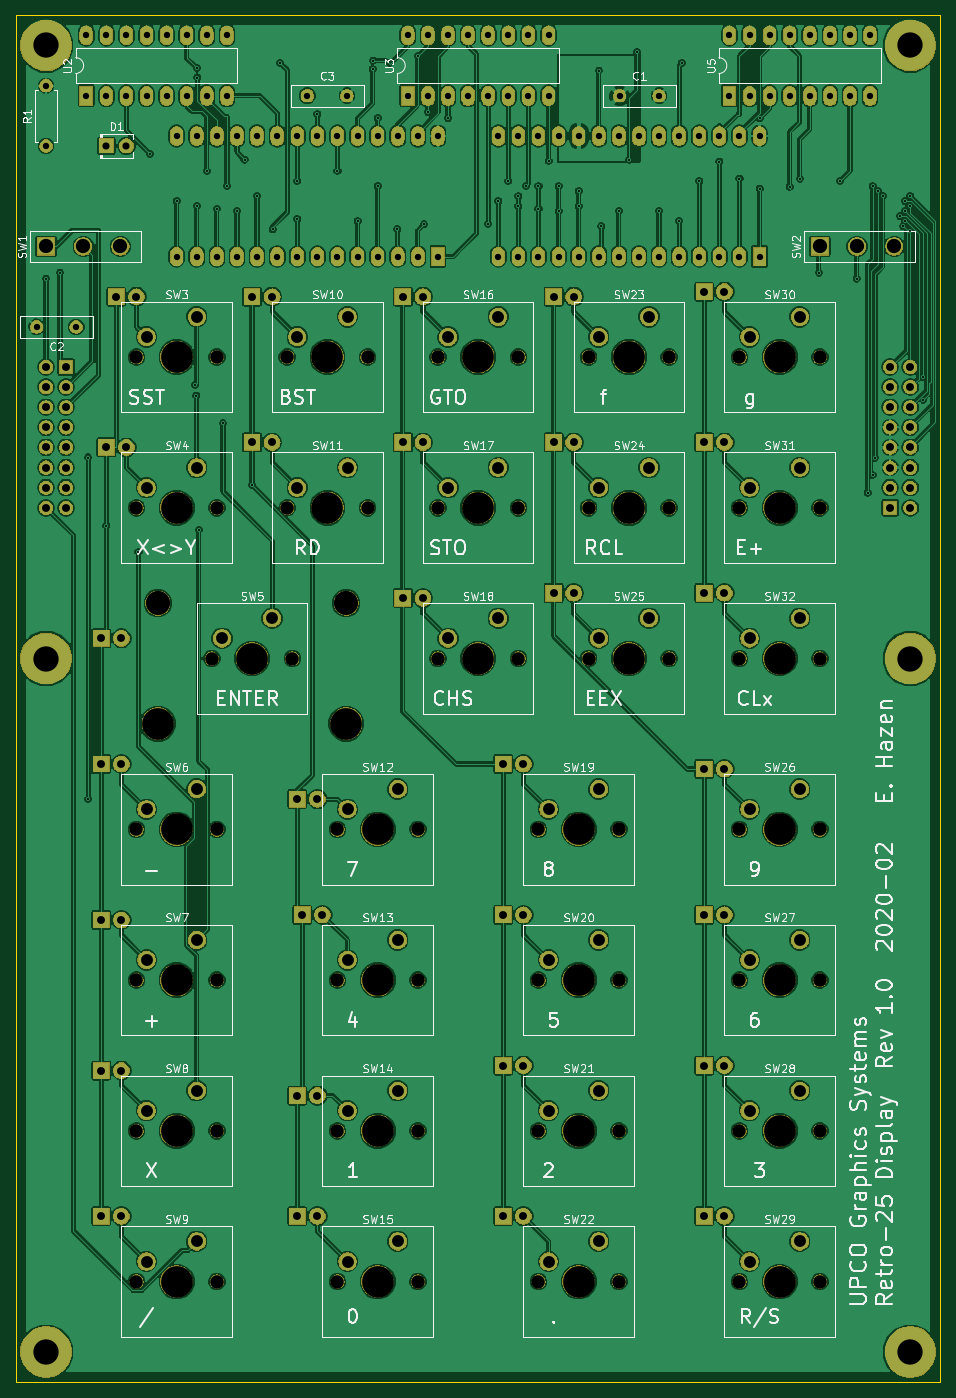
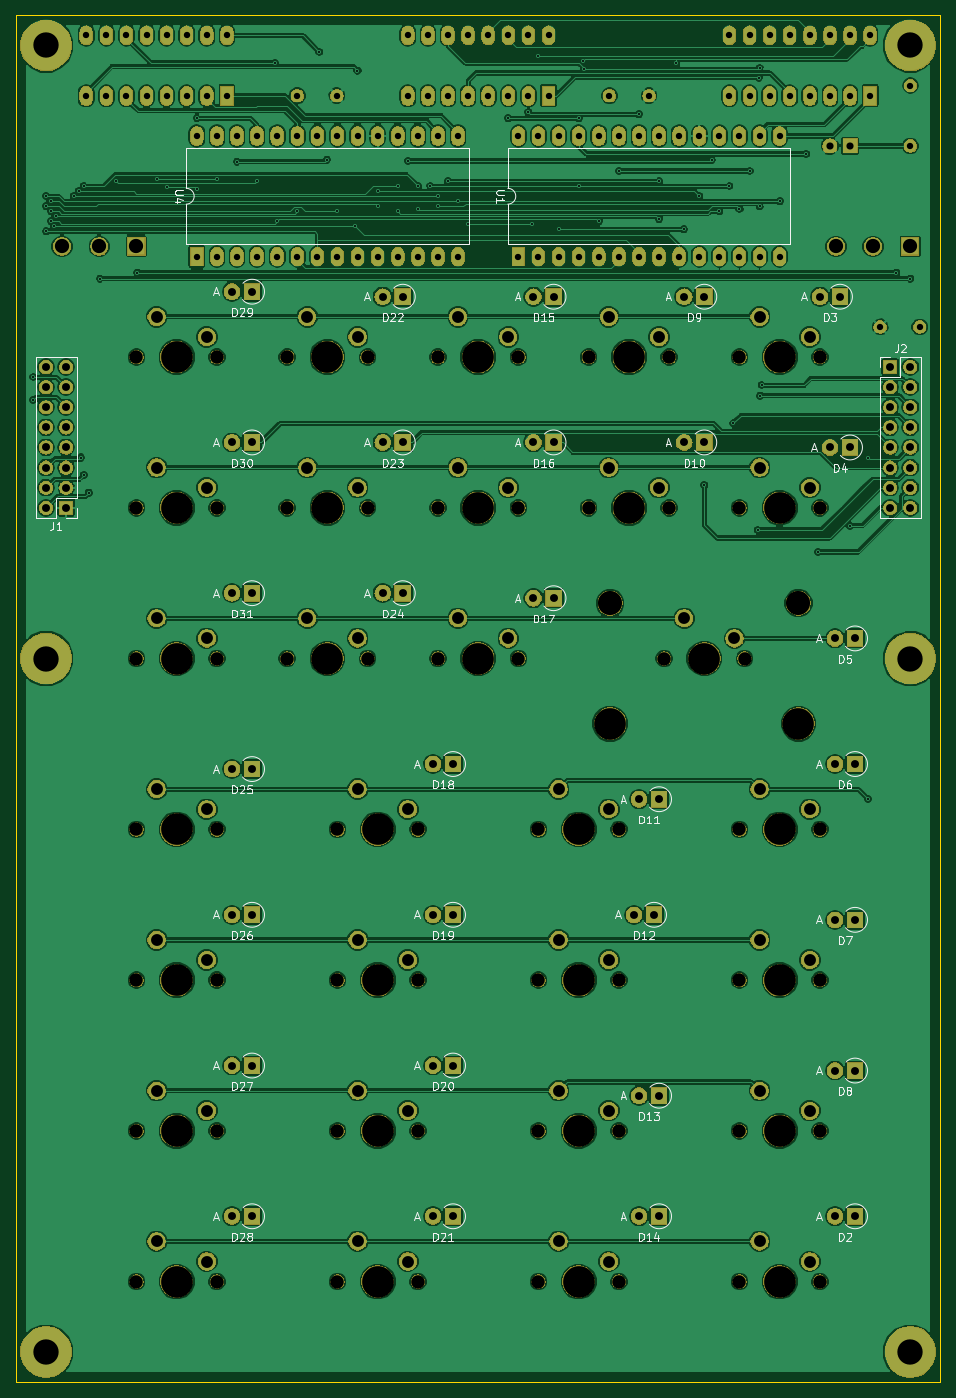
Circuit board: 9 layer files. Board 116.8 x 172.7 mm.
- bottom_copper: led-display-B.Cu.gbr (406652 bytes)
- bottom_mask: led-display-B.Mask.gbr (400351 bytes)
- bottom_silk: led-display-B.SilkS.gbr (37348 bytes)
- outline: led-display-Edge.Cuts.gbr (743 bytes)
- top_copper: led-display-F.Cu.gbr (475052 bytes)
- top_mask: led-display-F.Mask.gbr (400351 bytes)
- top_silk: led-display-F.SilkS.gbr (84309 bytes)
- drill: led-display-NPTH.drl (1295 bytes)
- drill: led-display-PTH.drl (4590 bytes)

=== bottom_copper: led-display-B.Cu.gbr (406652 bytes, source omitted) ===
=== bottom_mask: led-display-B.Mask.gbr (400351 bytes, source omitted) ===
=== bottom_silk: led-display-B.SilkS.gbr (37348 bytes, source omitted) ===
=== outline: led-display-Edge.Cuts.gbr ===
G04 #@! TF.GenerationSoftware,KiCad,Pcbnew,5.0.2-bee76a0~70~ubuntu18.04.1*
G04 #@! TF.CreationDate,2020-02-25T15:21:58-05:00*
G04 #@! TF.ProjectId,led-display,6c65642d-6469-4737-906c-61792e6b6963,rev?*
G04 #@! TF.SameCoordinates,Original*
G04 #@! TF.FileFunction,Profile,NP*
%FSLAX46Y46*%
G04 Gerber Fmt 4.6, Leading zero omitted, Abs format (unit mm)*
G04 Created by KiCad (PCBNEW 5.0.2-bee76a0~70~ubuntu18.04.1) date Tue 25 Feb 2020 03:21:58 PM EST*
%MOMM*%
%LPD*%
G01*
G04 APERTURE LIST*
%ADD10C,0.150000*%
G04 APERTURE END LIST*
D10*
X153670000Y-194310000D02*
X36830000Y-194310000D01*
X153670000Y-21590000D02*
X153670000Y-194310000D01*
X36830000Y-21590000D02*
X153670000Y-21590000D01*
X36830000Y-194310000D02*
X36830000Y-21590000D01*
M02*

=== top_copper: led-display-F.Cu.gbr (475052 bytes, source omitted) ===
=== top_mask: led-display-F.Mask.gbr (400351 bytes, source omitted) ===
=== top_silk: led-display-F.SilkS.gbr (84309 bytes, source omitted) ===
=== drill: led-display-NPTH.drl ===
M48
;DRILL file {KiCad 5.0.2-bee76a0~70~ubuntu18.04.1} date Tue 25 Feb 2020 03:22:01 PM EST
;FORMAT={-:-/ absolute / inch / decimal}
FMAT,2
INCH,TZ
T1C0.0669
T2C0.1201
T3C0.1575
%
G90
G05
T1
X3.05Y-4.9
X3.45Y-4.9
X3.55Y-3.3
X3.95Y-3.3
X3.05Y-7.15
X3.45Y-7.15
X2.05Y-7.15
X2.45Y-7.15
X2.8Y-2.55
X3.2Y-2.55
X5.05Y-2.55
X5.45Y-2.55
X5.05Y-5.65
X5.45Y-5.65
X3.55Y-4.05
X3.95Y-4.05
X2.05Y-3.3
X2.45Y-3.3
X5.05Y-3.3
X5.45Y-3.3
X4.05Y-7.15
X4.45Y-7.15
X5.05Y-4.9
X5.45Y-4.9
X4.05Y-5.65
X4.45Y-5.65
X2.05Y-5.65
X2.45Y-5.65
X4.05Y-6.4
X4.45Y-6.4
X5.05Y-4.05
X5.45Y-4.05
X2.05Y-4.9
X2.45Y-4.9
X5.05Y-6.4
X5.45Y-6.4
X2.05Y-2.55
X2.45Y-2.55
X5.05Y-7.15
X5.45Y-7.15
X4.3Y-2.55
X4.7Y-2.55
X2.425Y-4.05
X2.825Y-4.05
X2.8Y-3.3
X3.2Y-3.3
X4.3Y-4.05
X4.7Y-4.05
X3.05Y-6.4
X3.45Y-6.4
X3.55Y-2.55
X3.95Y-2.55
X3.05Y-5.65
X3.45Y-5.65
X4.05Y-4.9
X4.45Y-4.9
X4.3Y-3.3
X4.7Y-3.3
X2.05Y-6.4
X2.45Y-6.4
T2
X2.1565Y-3.7744
X3.0935Y-3.7744
T3
X5.25Y-7.15
X4.5Y-2.55
X2.1565Y-4.3744
X2.625Y-4.05
X3.0935Y-4.3744
X3.Y-3.3
X4.5Y-4.05
X3.25Y-6.4
X3.75Y-2.55
X3.25Y-5.65
X4.25Y-4.9
X4.5Y-3.3
X2.25Y-6.4
X3.25Y-4.9
X3.75Y-3.3
X3.25Y-7.15
X2.25Y-7.15
X3.Y-2.55
X5.25Y-2.55
X5.25Y-5.65
X3.75Y-4.05
X2.25Y-3.3
X5.25Y-3.3
X4.25Y-7.15
X5.25Y-4.9
X4.25Y-5.65
X2.25Y-5.65
X4.25Y-6.4
X5.25Y-4.05
X2.25Y-4.9
X5.25Y-6.4
X2.25Y-2.55
T0
M30

=== drill: led-display-PTH.drl (4590 bytes, source omitted) ===
